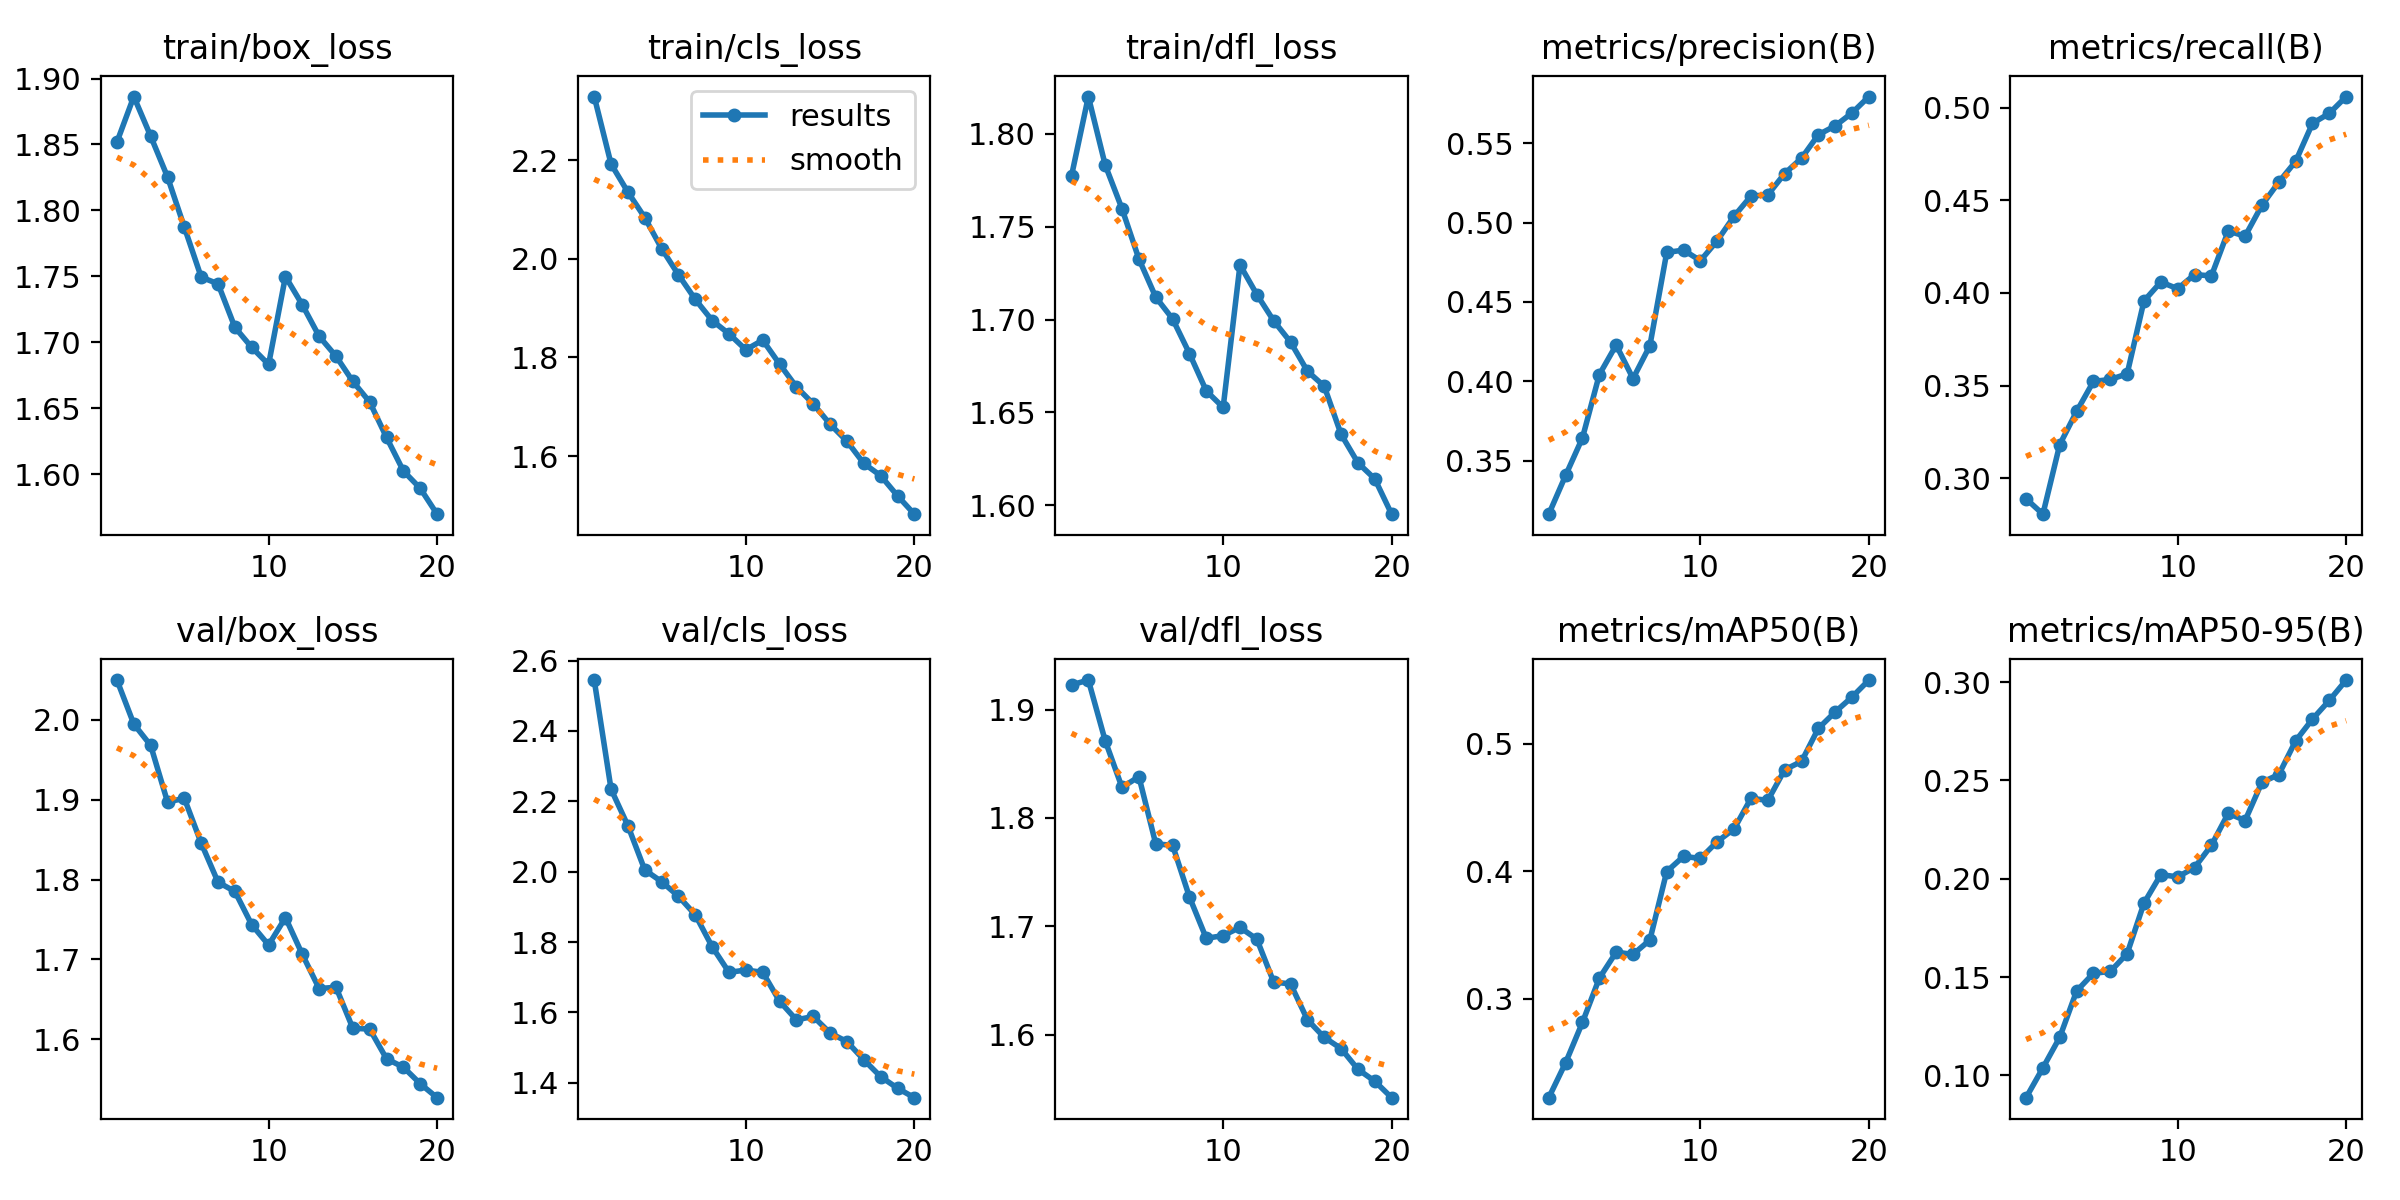

The data file committed next to this chart (first rows):
epoch, time, train/box_loss, train/cls_loss, train/dfl_loss, metrics/precision(B), metrics/recall(B), metrics/mAP50(B), metrics/mAP50-95(B), val/box_loss, val/cls_loss, val/dfl_loss, lr/pg0, lr/pg1, lr/pg2
1, 251.7, 1.852, 2.329, 1.777, 0.3162, 0.2889, 0.2221, 0.08864, 2.05, 2.545, 1.923, 0.0004755, 0.0004755, 0.0004755
2, 494.8, 1.886, 2.192, 1.82, 0.3407, 0.2806, 0.2496, 0.1038, 1.995, 2.234, 1.927, 0.0009047, 0.0009047, 0.0009047
3, 735.6, 1.856, 2.135, 1.783, 0.3643, 0.3182, 0.2813, 0.1193, 1.968, 2.13, 1.871, 0.001287, 0.001287, 0.001287
4, 974.9, 1.825, 2.084, 1.76, 0.4042, 0.336, 0.316, 0.1429, 1.897, 2.005, 1.828, 0.001217, 0.001217, 0.001217
5, 1214, 1.787, 2.021, 1.733, 0.4228, 0.3523, 0.3364, 0.1519, 1.902, 1.972, 1.838, 0.001146, 0.001146, 0.001146
6, 1454, 1.749, 1.968, 1.712, 0.4017, 0.3533, 0.3347, 0.1528, 1.846, 1.93, 1.776, 0.001075, 0.001075, 0.001075
7, 1693, 1.744, 1.918, 1.7, 0.4224, 0.3564, 0.346, 0.1619, 1.797, 1.877, 1.775, 0.001005, 0.001005, 0.001005
8, 1931, 1.711, 1.875, 1.682, 0.4811, 0.3957, 0.3998, 0.1876, 1.785, 1.786, 1.727, 0.0009339, 0.0009339, 0.0009339
9, 2170, 1.696, 1.848, 1.662, 0.4826, 0.4059, 0.4117, 0.2021, 1.743, 1.714, 1.689, 0.0008631, 0.0008631, 0.0008631
10, 2407, 1.683, 1.816, 1.653, 0.4759, 0.4023, 0.4101, 0.2009, 1.718, 1.72, 1.691, 0.0007924, 0.0007924, 0.0007924
11, 2644, 1.75, 1.835, 1.729, 0.4886, 0.41, 0.4233, 0.2057, 1.752, 1.714, 1.699, 0.0007216, 0.0007216, 0.0007216
12, 2880, 1.728, 1.787, 1.713, 0.504, 0.4092, 0.4333, 0.217, 1.706, 1.632, 1.688, 0.0006509, 0.0006509, 0.0006509
13, 3117, 1.705, 1.74, 1.699, 0.5167, 0.4335, 0.4573, 0.2332, 1.663, 1.579, 1.648, 0.0005802, 0.0005802, 0.0005802
14, 3353, 1.689, 1.706, 1.688, 0.5174, 0.4307, 0.4557, 0.2296, 1.665, 1.588, 1.647, 0.0005094, 0.0005094, 0.0005094
15, 3588, 1.67, 1.665, 1.672, 0.5309, 0.4474, 0.4798, 0.249, 1.614, 1.541, 1.614, 0.0004387, 0.0004387, 0.0004387
16, 3826, 1.655, 1.63, 1.664, 0.5405, 0.4599, 0.4863, 0.2529, 1.613, 1.517, 1.597, 0.000368, 0.000368, 0.000368
17, 4061, 1.628, 1.585, 1.638, 0.5553, 0.4711, 0.5122, 0.2701, 1.575, 1.465, 1.587, 0.0002972, 0.0002972, 0.0002972
18, 4294, 1.602, 1.56, 1.623, 0.5609, 0.4916, 0.5252, 0.2812, 1.565, 1.417, 1.568, 0.0002265, 0.0002265, 0.0002265
19, 4528, 1.589, 1.52, 1.614, 0.5691, 0.497, 0.5369, 0.2907, 1.544, 1.384, 1.557, 0.0001558, 0.0001558, 0.0001558
20, 4761, 1.57, 1.482, 1.595, 0.5794, 0.5061, 0.5502, 0.301, 1.527, 1.357, 1.542, 8.50255e-05, 8.50255e-05, 8.50255e-05
